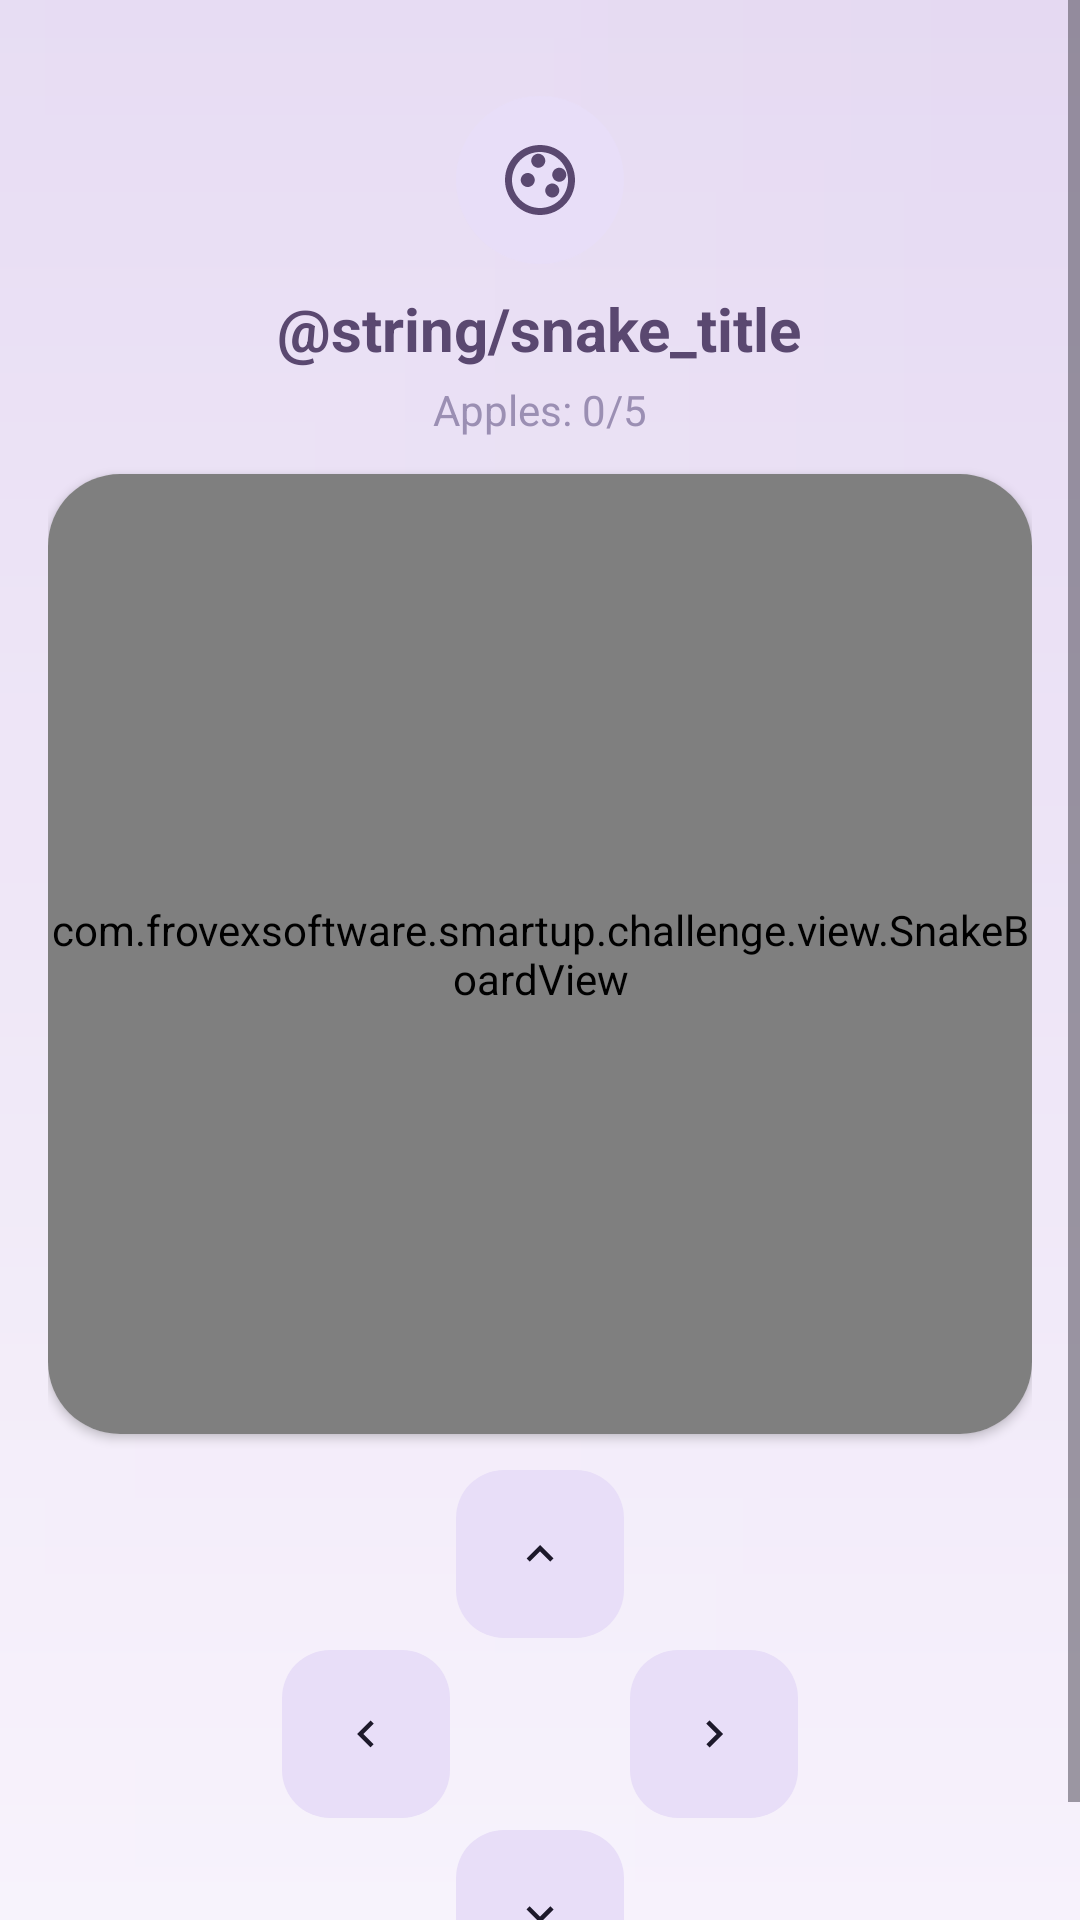

This screen was rendered from an Android layout file. Write that file and the resources it references.
<!-- AndroidManifest.xml: application theme Theme.Smartup -->
<!-- res/layout/fragment_snake_challenge.xml -->
<?xml version="1.0" encoding="utf-8"?>
<ScrollView xmlns:android="http://schemas.android.com/apk/res/android"
    xmlns:app="http://schemas.android.com/apk/res-auto"
    android:layout_width="match_parent"
    android:layout_height="match_parent"
    android:fillViewport="true"
    android:background="@drawable/bg_app_gradient">

    <LinearLayout
        android:layout_width="match_parent"
        android:layout_height="wrap_content"
        android:orientation="vertical"
        android:gravity="center_horizontal"
        android:padding="@dimen/spacing_m">

        <FrameLayout
            android:layout_width="56dp"
            android:layout_height="56dp"
            android:layout_marginTop="@dimen/spacing_m"
            android:background="@drawable/bg_challenge_icon_circle">

            <ImageView
                android:layout_width="28dp"
                android:layout_height="28dp"
                android:layout_gravity="center"
                android:src="@drawable/ic_challenge_snake"
                app:tint="?attr/colorPrimary" />
        </FrameLayout>

        <TextView
            android:layout_width="wrap_content"
            android:layout_height="wrap_content"
            android:layout_marginTop="@dimen/spacing_xs"
            android:text="@string/snake_title"
            android:textSize="20sp"
            android:textStyle="bold"
            android:textColor="?attr/colorPrimary" />

        <TextView
            android:id="@+id/tvSnakeScore"
            android:layout_width="wrap_content"
            android:layout_height="wrap_content"
            android:layout_marginTop="4dp"
            android:text="@string/snake_score_initial"
            android:textSize="14sp"
            android:textColor="@color/lilac_on_surface_secondary" />

        
        <com.google.android.material.card.MaterialCardView
            android:layout_width="match_parent"
            android:layout_height="wrap_content"
            android:layout_marginTop="@dimen/spacing_s"
            app:cardCornerRadius="24dp"
            app:cardElevation="2dp"
            app:strokeWidth="0dp">

            <com.frovexsoftware.smartup.challenge.view.SnakeBoardView
                android:id="@+id/snakeBoard"
                android:layout_width="match_parent"
                android:layout_height="320dp" />

        </com.google.android.material.card.MaterialCardView>

        
        <LinearLayout
            android:layout_width="wrap_content"
            android:layout_height="wrap_content"
            android:gravity="center"
            android:layout_marginTop="@dimen/spacing_s"
            android:orientation="vertical">

            <com.google.android.material.button.MaterialButton
                android:id="@+id/btnSnakeUp"
                style="@style/Widget.Material3.Button.TonalButton"
                android:layout_width="56dp"
                android:layout_height="56dp"
                app:icon="@drawable/ic_arrow_up"
                app:iconGravity="textStart"
                app:iconPadding="0dp"
                app:cornerRadius="16dp"
                android:insetTop="0dp"
                android:insetBottom="0dp" />

            <LinearLayout
                android:layout_width="wrap_content"
                android:layout_height="wrap_content"
                android:orientation="horizontal"
                android:gravity="center"
                android:layout_marginTop="4dp">

                <com.google.android.material.button.MaterialButton
                    android:id="@+id/btnSnakeLeft"
                    style="@style/Widget.Material3.Button.TonalButton"
                    android:layout_width="56dp"
                    android:layout_height="56dp"
                    app:icon="@drawable/ic_arrow_left"
                    app:iconGravity="textStart"
                    app:iconPadding="0dp"
                    app:cornerRadius="16dp"
                    android:insetTop="0dp"
                    android:insetBottom="0dp" />

                <Space
                    android:layout_width="60dp"
                    android:layout_height="56dp" />

                <com.google.android.material.button.MaterialButton
                    android:id="@+id/btnSnakeRight"
                    style="@style/Widget.Material3.Button.TonalButton"
                    android:layout_width="56dp"
                    android:layout_height="56dp"
                    app:icon="@drawable/ic_arrow_right"
                    app:iconGravity="textStart"
                    app:iconPadding="0dp"
                    app:cornerRadius="16dp"
                    android:insetTop="0dp"
                    android:insetBottom="0dp" />
            </LinearLayout>

            <com.google.android.material.button.MaterialButton
                android:id="@+id/btnSnakeDown"
                style="@style/Widget.Material3.Button.TonalButton"
                android:layout_width="56dp"
                android:layout_height="56dp"
                android:layout_marginTop="4dp"
                app:icon="@drawable/ic_arrow_down"
                app:iconGravity="textStart"
                app:iconPadding="0dp"
                app:cornerRadius="16dp"
                android:insetTop="0dp"
                android:insetBottom="0dp" />

        </LinearLayout>

    </LinearLayout>
</ScrollView>
<!-- resources referenced by this layout -->
<resources>
  <color name="lilac_on_surface_secondary">#9B8FB3</color>
  <dimen name="spacing_m">16dp</dimen>
  <dimen name="spacing_s">12dp</dimen>
  <dimen name="spacing_xs">8dp</dimen>
  <!-- drawable bg_challenge_icon_circle (drawable) -->
  <?xml version="1.0" encoding="utf-8"?>
  <shape xmlns:android="http://schemas.android.com/apk/res/android"
      android:shape="oval">
      <solid android:color="@color/challenge_icon_bg" />
      <size android:width="64dp" android:height="64dp" />
  </shape>
  <!-- drawable ic_arrow_down (drawable) -->
  <?xml version="1.0" encoding="utf-8"?>
  <vector xmlns:android="http://schemas.android.com/apk/res/android"
      android:width="24dp"
      android:height="24dp"
      android:viewportWidth="24"
      android:viewportHeight="24"
      android:tint="@color/white">
      <path
          android:fillColor="@android:color/white"
          android:pathData="M7.41,8.59L12,13.17l4.59,-4.58L18,10l-6,6 -6,-6z" />
  </vector>
  <!-- drawable ic_arrow_left (drawable) -->
  <?xml version="1.0" encoding="utf-8"?>
  <vector xmlns:android="http://schemas.android.com/apk/res/android"
      android:width="24dp"
      android:height="24dp"
      android:viewportWidth="24"
      android:viewportHeight="24"
      android:tint="@color/white">
      <path
          android:fillColor="@android:color/white"
          android:pathData="M15.41,16.59L10.83,12l4.58,-4.59L14,6l-6,6 6,6z" />
  </vector>
  <!-- drawable ic_arrow_right (drawable) -->
  <?xml version="1.0" encoding="utf-8"?>
  <vector xmlns:android="http://schemas.android.com/apk/res/android"
      android:width="24dp"
      android:height="24dp"
      android:viewportWidth="24"
      android:viewportHeight="24"
      android:tint="@color/white">
      <path
          android:fillColor="@android:color/white"
          android:pathData="M8.59,16.59L13.17,12 8.59,7.41 10,6l6,6 -6,6z" />
  </vector>
  <!-- drawable ic_arrow_up (drawable) -->
  <?xml version="1.0" encoding="utf-8"?>
  <vector xmlns:android="http://schemas.android.com/apk/res/android"
      android:width="24dp"
      android:height="24dp"
      android:viewportWidth="24"
      android:viewportHeight="24"
      android:tint="@color/white">
      <path
          android:fillColor="@android:color/white"
          android:pathData="M7.41,15.41L12,10.83l4.59,4.58L18,14l-6,-6 -6,6z" />
  </vector>
  <!-- drawable ic_challenge_snake (drawable) -->
  <vector xmlns:android="http://schemas.android.com/apk/res/android"
      android:width="24dp"
      android:height="24dp"
      android:viewportWidth="24"
      android:viewportHeight="24"
      android:tint="#5A4870">
      <path
          android:fillColor="#FF000000"
          android:pathData="M12,2C6.48,2 2,6.48 2,12s4.48,10 10,10 10,-4.48 10,-10S17.52,2 12,2zM12,20c-4.41,0 -8,-3.59 -8,-8s3.59,-8 8,-8 8,3.59 8,8 -3.59,8 -8,8zM6.5,12c0,-1.1 0.9,-2 2,-2s2,0.9 2,2 -0.9,2 -2,2 -2,-0.9 -2,-2zM9.5,6.5c0,-1.1 0.9,-2 2,-2s2,0.9 2,2 -0.9,2 -2,2 -2,-0.9 -2,-2zM13.5,15c0,-1.1 0.9,-2 2,-2s2,0.9 2,2 -0.9,2 -2,2 -2,-0.9 -2,-2zM15.5,10.5c0,-1.1 0.9,-2 2,-2s2,0.9 2,2 -0.9,2 -2,2 -2,-0.9 -2,-2z"/>
  </vector>
  <string name="snake_score_initial">Apples: 0/5</string>
  <string name="snake_title">Snake</string>
  <style name="Theme.Smartup" parent="Base.Theme.Smartup" />
  <color name="lilac_gradient_start">#E5D9F2</color>
  <color name="lilac_gradient_end">#F7F2FC</color>
  <color name="challenge_icon_bg">#E8DEF8</color>
  <color name="white">#FFFFFFFF</color>
  <color name="alarm_bg">#F7F7F5</color>
  <color name="purple_dark">#5A4870</color>
  <color name="purple_medium">#8E7C9C</color>
  <color name="purple_accent">#8862C1</color>
  <color name="alarm_text_primary">#111111</color>
  <color name="card_bg_default">#FDFBFF</color>
  <color name="chip_bg_inactive">#EFE6FD</color>
</resources>
